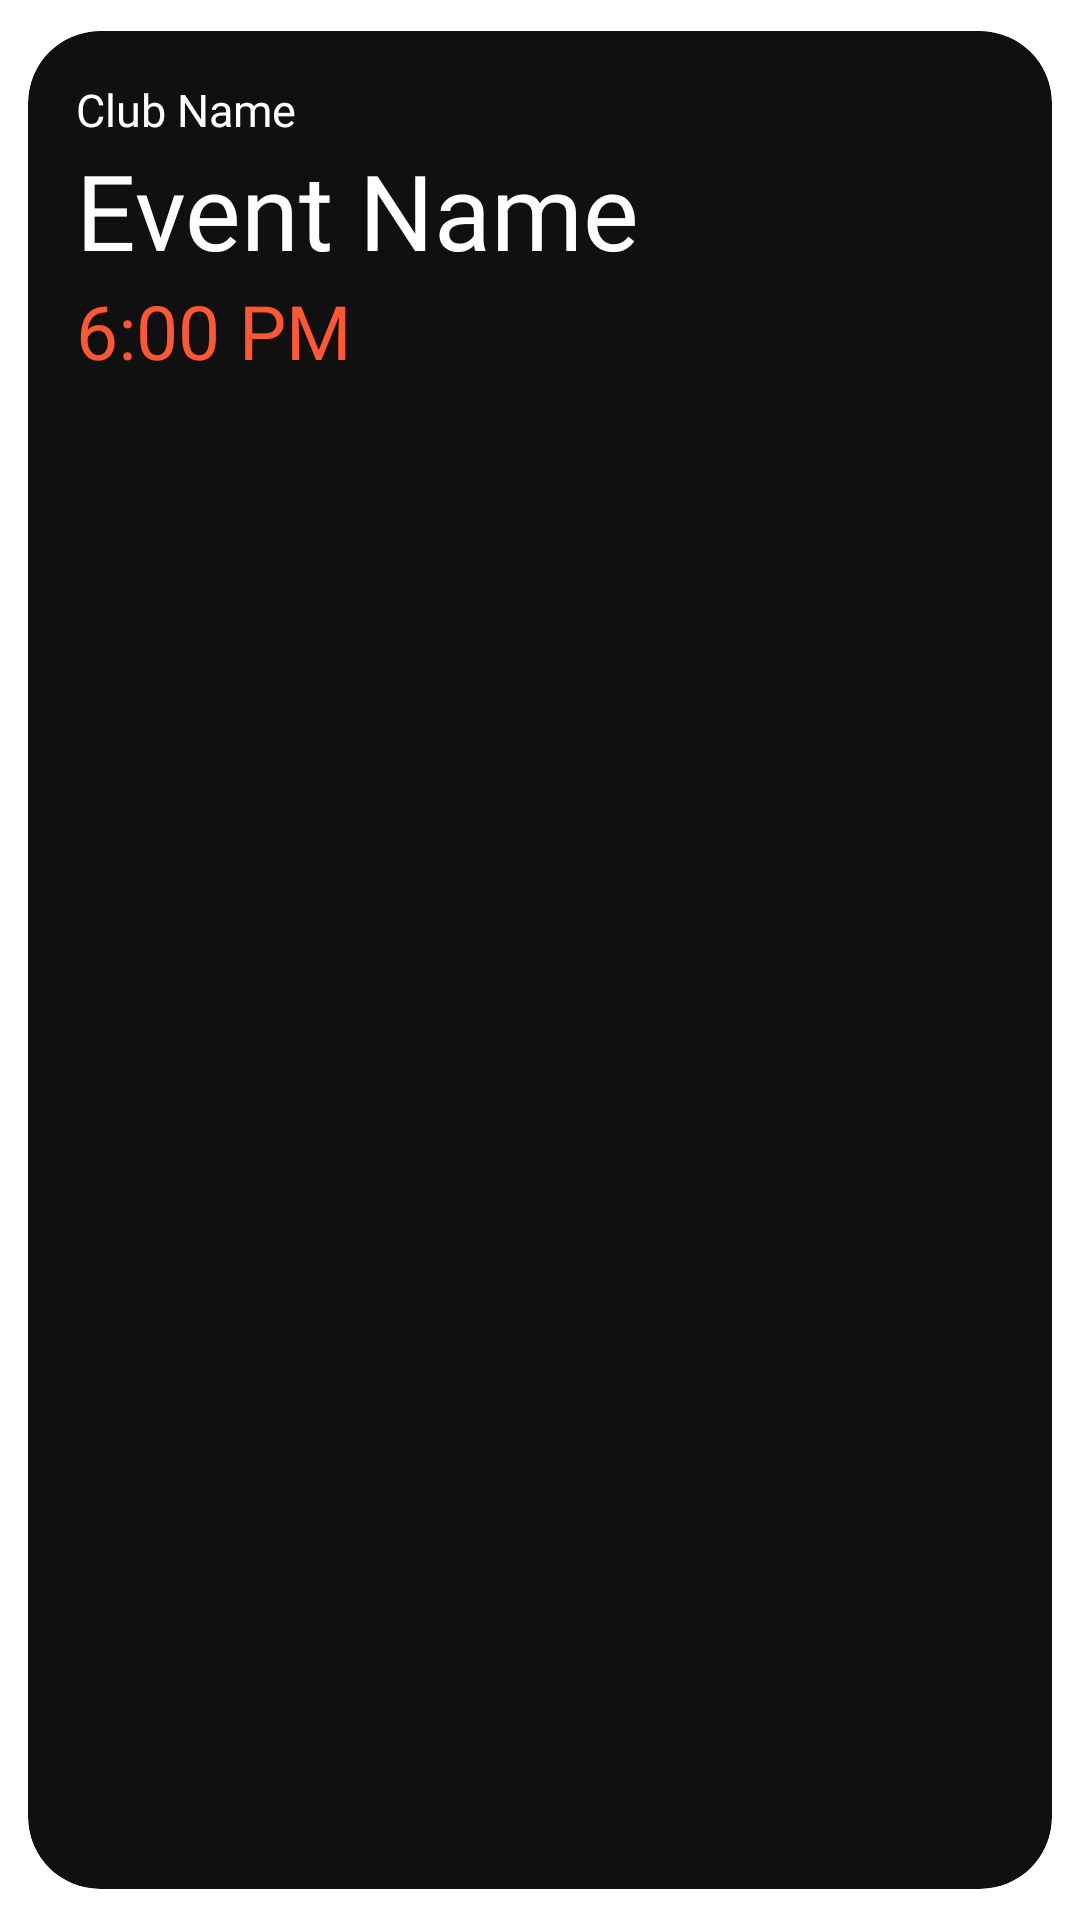

Write the Android layout XML for this screen, with the resource values it uses.
<!-- AndroidManifest.xml: application theme AppTheme -->
<!-- res/layout/adapter_schedule.xml -->
<?xml version="1.0" encoding="utf-8"?>
<androidx.cardview.widget.CardView xmlns:android="http://schemas.android.com/apk/res/android"
    xmlns:app="http://schemas.android.com/apk/res-auto"
    android:id="@+id/aa"
    android:layout_width="match_parent"
    android:layout_height="wrap_content"
    app:cardBackgroundColor="#101010"
    app:cardCornerRadius="24dp"
    app:cardElevation="0dp"
    app:cardPreventCornerOverlap="true"
    app:cardUseCompatPadding="true">

    <LinearLayout
        android:layout_width="match_parent"
        android:layout_height="wrap_content"
        android:orientation="vertical"
        android:padding="16dp">

        <TextView
            android:id="@+id/clubName"
            android:layout_width="wrap_content"
            android:layout_height="wrap_content"
            android:fontFamily="@font/ps"
            android:text="Club Name"
            android:textColor="#ffffff"
            android:textSize="15sp" />

        <TextView
            android:id="@+id/EventName"
            android:layout_width="wrap_content"
            android:layout_height="wrap_content"
            android:fontFamily="@font/psb"
            android:text="Event Name"
            android:textColor="#ffffff"
            android:textSize="35sp" />

        <TextView
            android:id="@+id/date"
            android:layout_width="wrap_content"
            android:layout_height="wrap_content"
            android:layout_marginTop="8dp"
            android:layout_marginEnd="16dp"
            android:text="TextView"
            android:visibility="gone"
            app:layout_constraintEnd_toEndOf="parent"
            app:layout_constraintTop_toTopOf="parent" />

        <TextView
            android:id="@+id/time"
            android:layout_width="wrap_content"
            android:layout_height="wrap_content"
            android:fontFamily="@font/ps"
            android:text="6:00 PM"
            android:textColor="@color/colorAccent"
            android:textSize="25sp" />

    </LinearLayout>

</androidx.cardview.widget.CardView>
<!-- resources referenced by this layout -->
<resources>
  <color name="colorAccent">#FF5733</color>
  <style name="AppTheme" parent="Theme.MaterialComponents.Light.NoActionBar">
          
          <item name="colorPrimary">@color/colorPrimary</item>
          <item name="colorPrimaryDark">@color/colorPrimaryDark</item>
          <item name="colorAccent">@color/colorAccent</item>
      </style>
  <color name="colorPrimary">#101010</color>
  <color name="colorPrimaryDark">#101010</color>
</resources>
